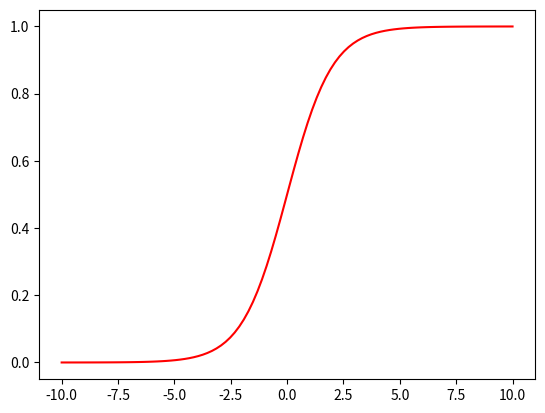

Recreate this plot in Python.
import numpy as np
from matplotlib import pyplot as plt

input = np.linspace(-10,10,100)

# crunches nums between 1 and 0

def sigmoid(x):
    return 1/(1+np.exp(-x))

def sigmoid_der(x):
    return sigmoid(x)*(1-sigmoid(x))

plt.plot(input, sigmoid(input), c='r')

'''

x1 -------(w1)-------|
.                    |
.                    |---------------------(Output [X]  = x1w1 + ... + xmwm + b)
.                    |
xm--------(wm)-------|  

'''
# feature set

feature_set = np.array([[0,1,0],[0,0,1],[1,0,0],[1,1,0],[1,1,1]])

# answers neural net wants to predict = labels

labels = np.array([[1,0,0,1,1]])

# will rearrange labels to be a 1 * 5 array

labels = labels.reshape(5,1)
np.random.seed(42)
weights = np.random.rand(3,1)
bias = np.random.rand(1)
# lr = learning rate
lr = 0.05

# epoch = num times we want to train the algorithm

for epoch in range(2000):
    inputs = feature_set

    
    # feedforward step1
    # X = x1*w1 + ..... + xm*wm + b
    # taking the dot product of each node times the weight and adding bias
    XW = np.dot(feature_set, weights) + bias

    # feedforward step2
    # crunch the numbers between 0 and 1
    z = sigmoid(XW)


    # backpropagation step 1
    # find the difference between our output and the solution
    error = z - labels

    #print(error.sum())

    # backpropagation step 2

    dcost_dpred = error
    dpred_dz = sigmoid_der(z)

    z_delta = dcost_dpred * dpred_dz

    inputs = feature_set.T
    weights -= lr * np.dot(inputs, z_delta)

    for num in z_delta:
        bias -= lr * num
    

    single_point = np.array([0,1,0])
    result = sigmoid(np.dot(single_point,weights) + bias)
    print(result)
